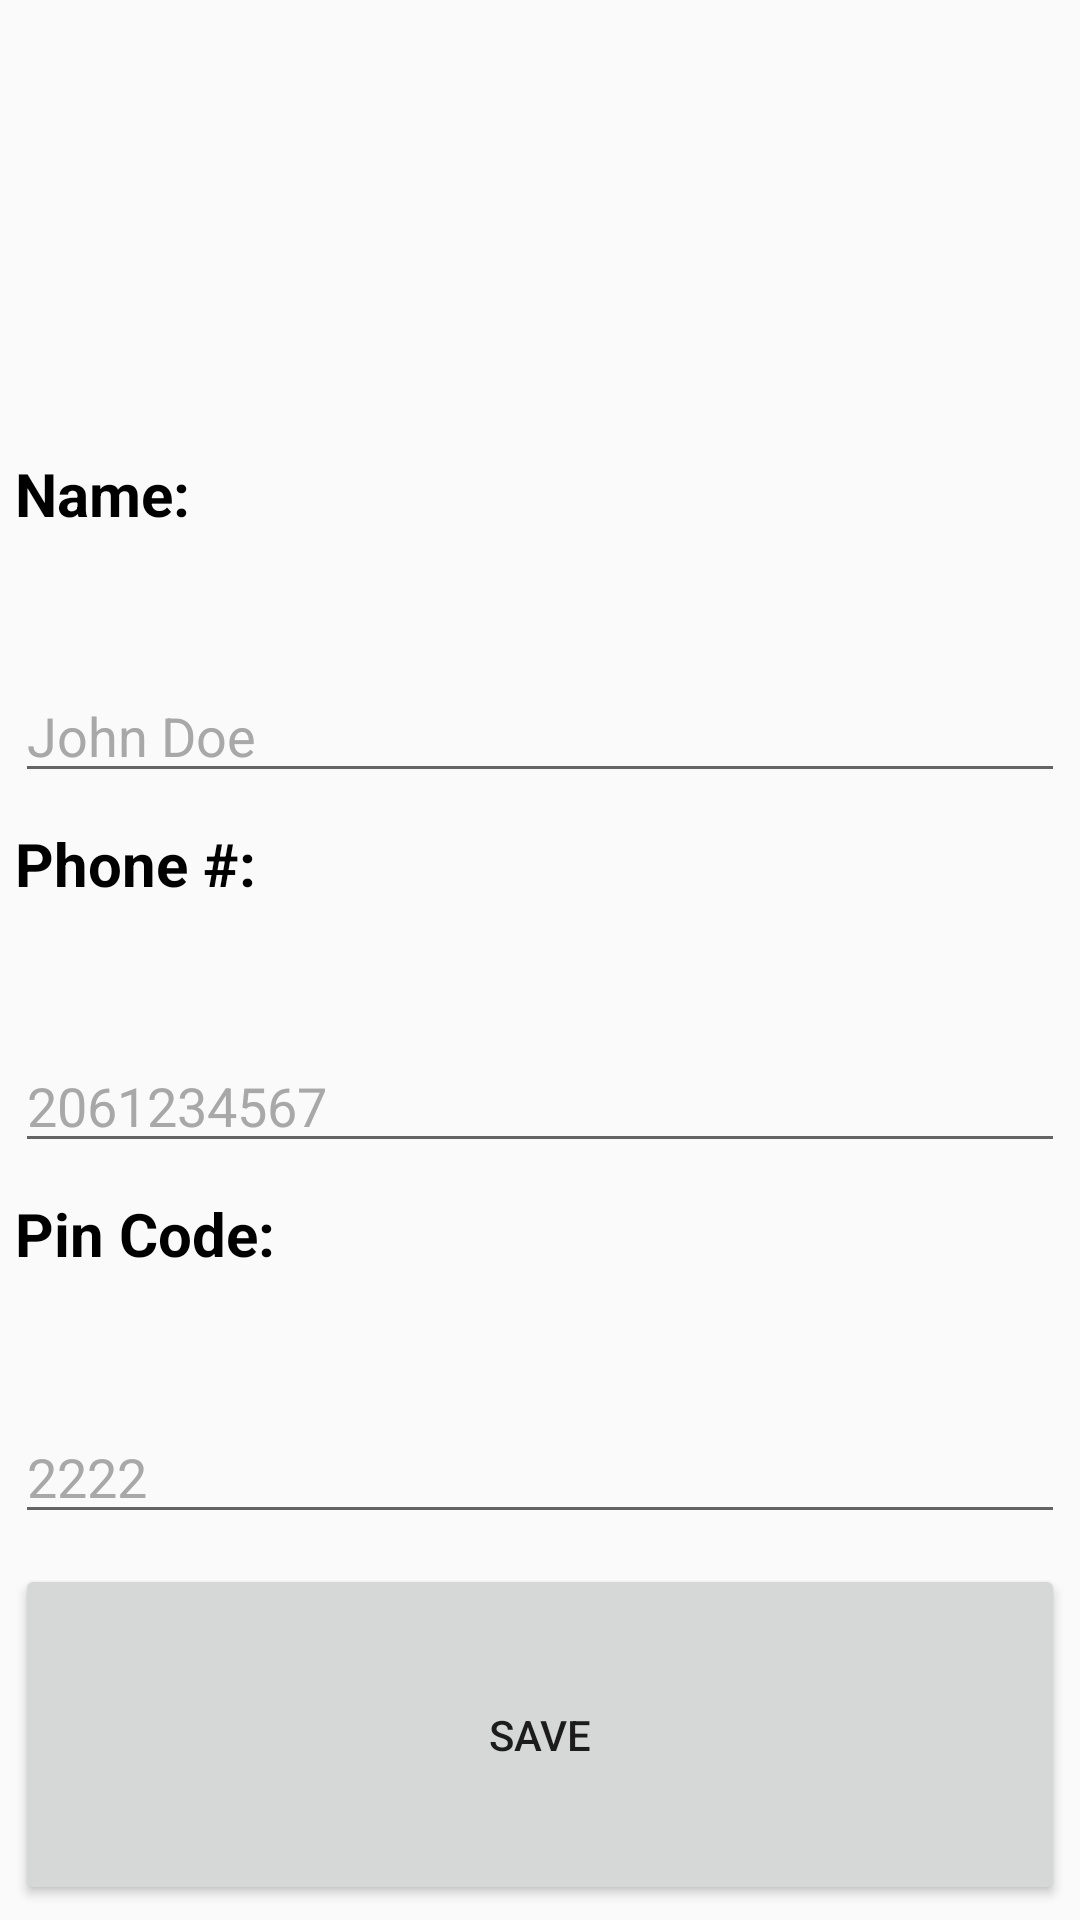

This screen was rendered from an Android layout file. Write that file and the resources it references.
<!-- AndroidManifest.xml: application theme AppTheme -->
<!-- res/layout/fragment_add_user.xml -->
<LinearLayout xmlns:android="http://schemas.android.com/apk/res/android"
    xmlns:tools="http://schemas.android.com/tools"
    android:layout_width="match_parent"
    android:layout_height="match_parent"
    tools:context="com.alisonjc.buzzerbutler.fragments.AddUserFragment"
    android:orientation="vertical"
    android:weightSum="130">

    <ImageView
        android:id="@+id/profile_image"
        android:layout_width="wrap_content"
        android:layout_height="wrap_content"
        android:src="@drawable/profile_default_image"
        android:maxHeight="20dp"
        android:maxWidth="20dp"
        android:layout_weight="30"
        android:layout_gravity="center"
        android:layout_margin="5dp"/>

    <LinearLayout
        android:layout_width="match_parent"
        android:layout_height="0dp"
        android:orientation="vertical"
        android:layout_weight="25"
        android:layout_margin="5dp">

        <TextView
            android:layout_width="match_parent"
            android:layout_height="wrap_content"
            android:gravity="top"
            android:textAlignment="gravity"
            android:text="Name: "
            android:textColor="@color/color_default"
            android:textSize="20sp"
            android:textStyle="bold"/>

        <EditText
            android:id="@+id/name_edit_text"
            android:layout_width="match_parent"
            android:layout_height="match_parent"
            android:hint="John Doe"
            android:textAlignment="gravity"
            android:gravity="bottom"
            android:textColorHint="@color/color_light_gray"/>

    </LinearLayout>

    <LinearLayout
        android:layout_width="match_parent"
        android:layout_height="0dp"
        android:orientation="vertical"
        android:layout_weight="25"
        android:layout_margin="5dp">

        <TextView
            android:layout_width="match_parent"
            android:layout_height="wrap_content"
            android:gravity="top"
            android:textAlignment="gravity"
            android:text="Phone #: "
            android:textColor="@color/color_default"
            android:textSize="20sp"
            android:textStyle="bold"/>

        <EditText
            android:id="@+id/phone_edit_text"
            android:layout_width="match_parent"
            android:layout_height="match_parent"
            android:inputType="phone"
            android:hint="2061234567"
            android:maxLength="10"
            android:textAlignment="gravity"
            android:gravity="bottom"
            android:textColorHint="@color/color_light_gray"/>

    </LinearLayout>

    <LinearLayout
        android:layout_width="match_parent"
        android:layout_height="0dp"
        android:orientation="vertical"
        android:layout_weight="25"
        android:layout_margin="5dp">

        <TextView
            android:layout_width="match_parent"
            android:layout_height="wrap_content"
            android:text="Pin Code: "
            android:gravity="top"
            android:textAlignment="gravity"
            android:textColor="@color/color_default"
            android:textSize="20sp"
            android:textStyle="bold"/>

        <EditText
            android:id="@+id/pincode_edit_text"
            android:layout_width="match_parent"
            android:layout_height="match_parent"
            android:hint="2222"
            android:inputType="number"
            android:maxLength="4"
            android:textAlignment="gravity"
            android:gravity="bottom"
            android:textColorHint="@color/color_light_gray"/>
    </LinearLayout>

    <Button
        android:id="@+id/save_button"
        android:layout_width="match_parent"
        android:layout_height="0dp"
        android:text="SAVE"
        android:layout_weight="25"
        android:layout_margin="5dp"/>


</LinearLayout>
<!-- resources referenced by this layout -->
<resources>
  <color name="color_default">#000000</color>
  <color name="color_light_gray">#a8a8a8</color>
  <style name="AppTheme" parent="Theme.AppCompat.Light.DarkActionBar">
          
          <item name="colorPrimary">@color/color_white</item>
          <item name="colorPrimaryDark">@color/color_dark_gray</item>
          <item name="colorAccent">@color/color_light_pink</item>
          <item name="android:fitsSystemWindows">true</item>
          
          <item name="windowActionBar">false</item>
          <item name="windowNoTitle">true</item>
      </style>
  <color name="color_white">#FFFFFF</color>
  <color name="color_dark_gray">#545454</color>
  <color name="color_light_pink">#FF4081</color>
</resources>
